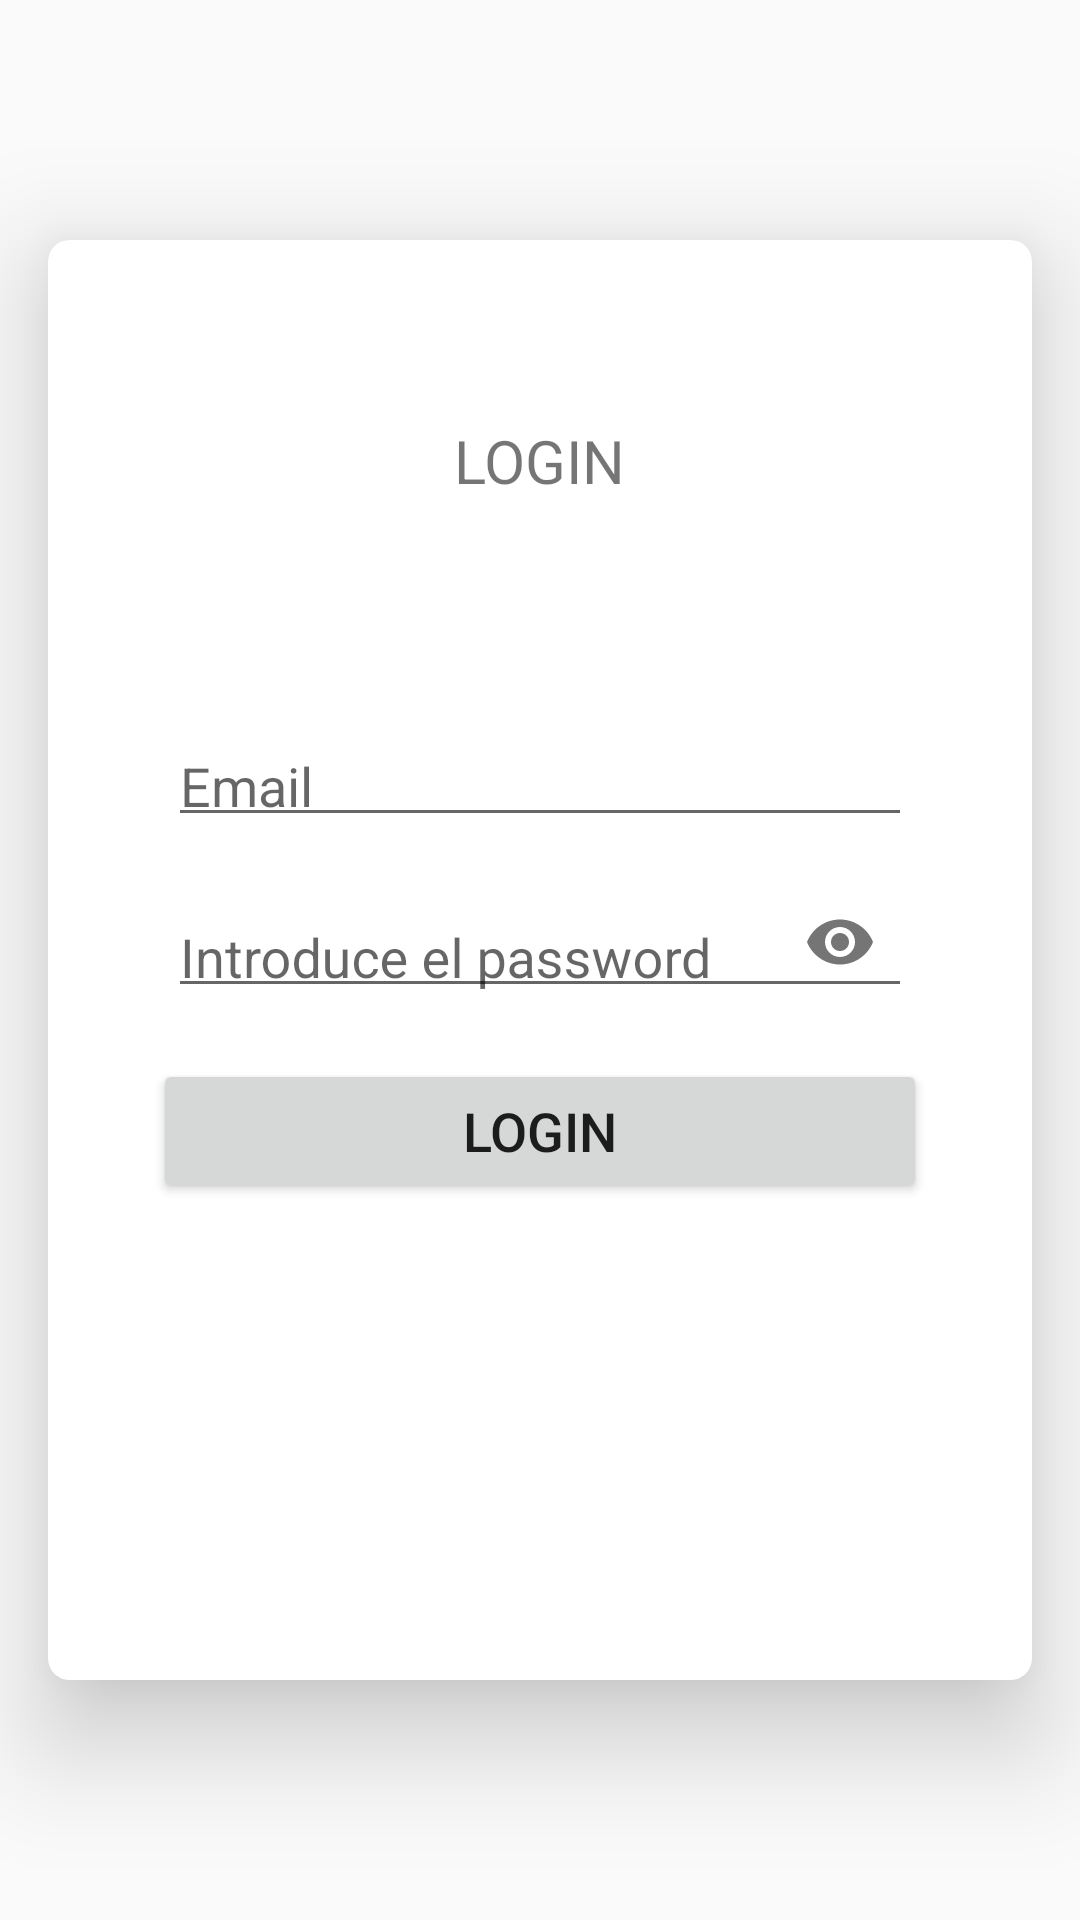

Write the Android layout XML for this screen, with the resource values it uses.
<!-- AndroidManifest.xml: activity theme AppTheme -->
<!-- res/layout/fragment_main.xml -->
<RelativeLayout xmlns:android="http://schemas.android.com/apk/res/android"
    xmlns:app="http://schemas.android.com/apk/res-auto"
    android:id="@+id/activity_main"
    android:layout_width="match_parent"
    android:layout_height="match_parent">

    <android.support.v7.widget.CardView
        android:layout_width="match_parent"
        android:layout_height="match_parent"
        android:layout_marginBottom="80dp"
        android:layout_marginLeft="16dp"
        android:layout_marginRight="16dp"
        android:layout_marginTop="80dp"

        app:cardCornerRadius="7dp"
        app:cardElevation="22dp">

        <TextView
            android:layout_width="wrap_content"
            android:layout_height="wrap_content"
            android:layout_gravity="center|top"
            android:layout_marginTop="60dp"
            android:text="Login"
            android:textAllCaps="true"
            android:textSize="20sp" />

        <LinearLayout
            android:layout_width="match_parent"
            android:layout_height="wrap_content"
            android:layout_gravity="center"
            android:layout_margin="20dp"
            android:orientation="vertical">

            <android.support.design.widget.TextInputLayout
                android:layout_width="match_parent"
                android:layout_height="wrap_content">

                <android.support.design.widget.TextInputEditText
                    android:id="@+id/et_email"
                    android:layout_width="match_parent"
                    android:layout_height="wrap_content"
                    android:layout_marginLeft="20dp"
                    android:layout_marginRight="20dp"
                    android:cursorVisible="true"
                    android:gravity="center|left|bottom"
                    android:hint="Email"
                    android:inputType="textEmailAddress"
                    android:maxLength="50"
                    android:paddingBottom="10dp"
                    android:textSize="18sp" />

            </android.support.design.widget.TextInputLayout>

            <android.support.design.widget.TextInputLayout
                android:layout_width="match_parent"
                android:layout_height="wrap_content"
                android:hint="Introduce el password"
                app:passwordToggleEnabled="true">

                <android.support.design.widget.TextInputEditText
                    android:id="@+id/et_password"
                    android:layout_width="match_parent"
                    android:layout_height="wrap_content"
                    android:layout_marginLeft="20dp"
                    android:layout_marginRight="20dp"
                    android:layout_marginTop="30dp"
                    android:cursorVisible="true"
                    android:gravity="center|left|bottom"
                    android:inputType="textPassword"
                    android:maxLength="50"
                    android:paddingBottom="10dp"
                    android:textSize="18sp" />

            </android.support.design.widget.TextInputLayout>

            <Button
                android:id="@+id/btn_login"
                android:layout_width="match_parent"
                android:layout_height="wrap_content"
                android:layout_gravity="center"
                android:layout_margin="15dp"
                android:padding="10dp"
                android:text="Login"
                android:textSize="18dp" />
        </LinearLayout>
    </android.support.v7.widget.CardView>

</RelativeLayout>
<!-- resources referenced by this layout -->
<resources>
  <style name="AppTheme" parent="Theme.AppCompat.Light.NoActionBar">
          
          <item name="colorPrimary">@color/colorPrimary</item>
          <item name="colorPrimaryDark">@color/colorPrimaryDark</item>
          <item name="colorAccent">@color/colorAccent</item>
          <item name="android:windowBackground">@color/bg_light</item>
      </style>
  <color name="colorPrimary">#9C27B0</color>
  <color name="colorPrimaryDark">#7B1FA2</color>
  <color name="colorAccent">#651FFF</color>
  <color name="bg_light">#FAFAFA</color>
</resources>
